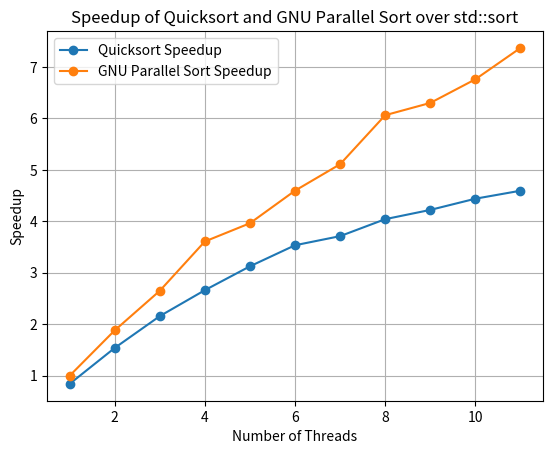

This chart was generated by the following Python code: (Note: this script raises an exception after producing the figure.)
import matplotlib.pyplot as plt

threads_numbers_data = list(range(1,12))
threads_quicksort_speedup_data = [0.83951, 1.53795, 2.1567, 2.66135, 3.12509, 3.53431, 3.71147, 4.04133, 4.22122, 4.43891, 4.59407]
threads_gnu_parallel_sort_speedup_data = [0.99706, 1.87928, 2.64885, 3.60776, 3.96222, 4.59522, 5.10908, 6.06171, 6.30018, 6.75963, 7.36908]

f1 = plt.figure()
plt.plot(threads_numbers_data, threads_quicksort_speedup_data, label='Quicksort Speedup', marker='o')
plt.plot(threads_numbers_data, threads_gnu_parallel_sort_speedup_data, label='GNU Parallel Sort Speedup', marker='o')
plt.xlabel('Number of Threads')
plt.ylabel('Speedup')
plt.title('Speedup of Quicksort and GNU Parallel Sort over std::sort')
plt.legend()
plt.grid(True)
plt.savefig('../speedup_vs_threads.png')

arrays_sizes_data = [100000, 1000000, 10000000, 100000000, 1000000000]
arrays_quicksort_speedup_data = [3.3068, 4.25359, 4.52912, 4.47268, 3.6756]
arrays_gnu_parallel_sort_speedup_data = [3.62078, 6.01144, 6.61574, 6.9667, 4.51434]

f2 = plt.figure()
plt.plot(arrays_sizes_data, arrays_quicksort_speedup_data, label='Quicksort Speedup', marker='o')
plt.plot(arrays_sizes_data, arrays_gnu_parallel_sort_speedup_data, label='GNU Parallel Sort Speedup', marker='o')
plt.xlabel('Array Size')
plt.ylabel('Speedup')
plt.title('Speedup of Quicksort and GNU Parallel Sort over std::sort')
plt.xscale('log')
plt.legend()
plt.grid(True)
plt.savefig('../speedup_vs_array_size.png')